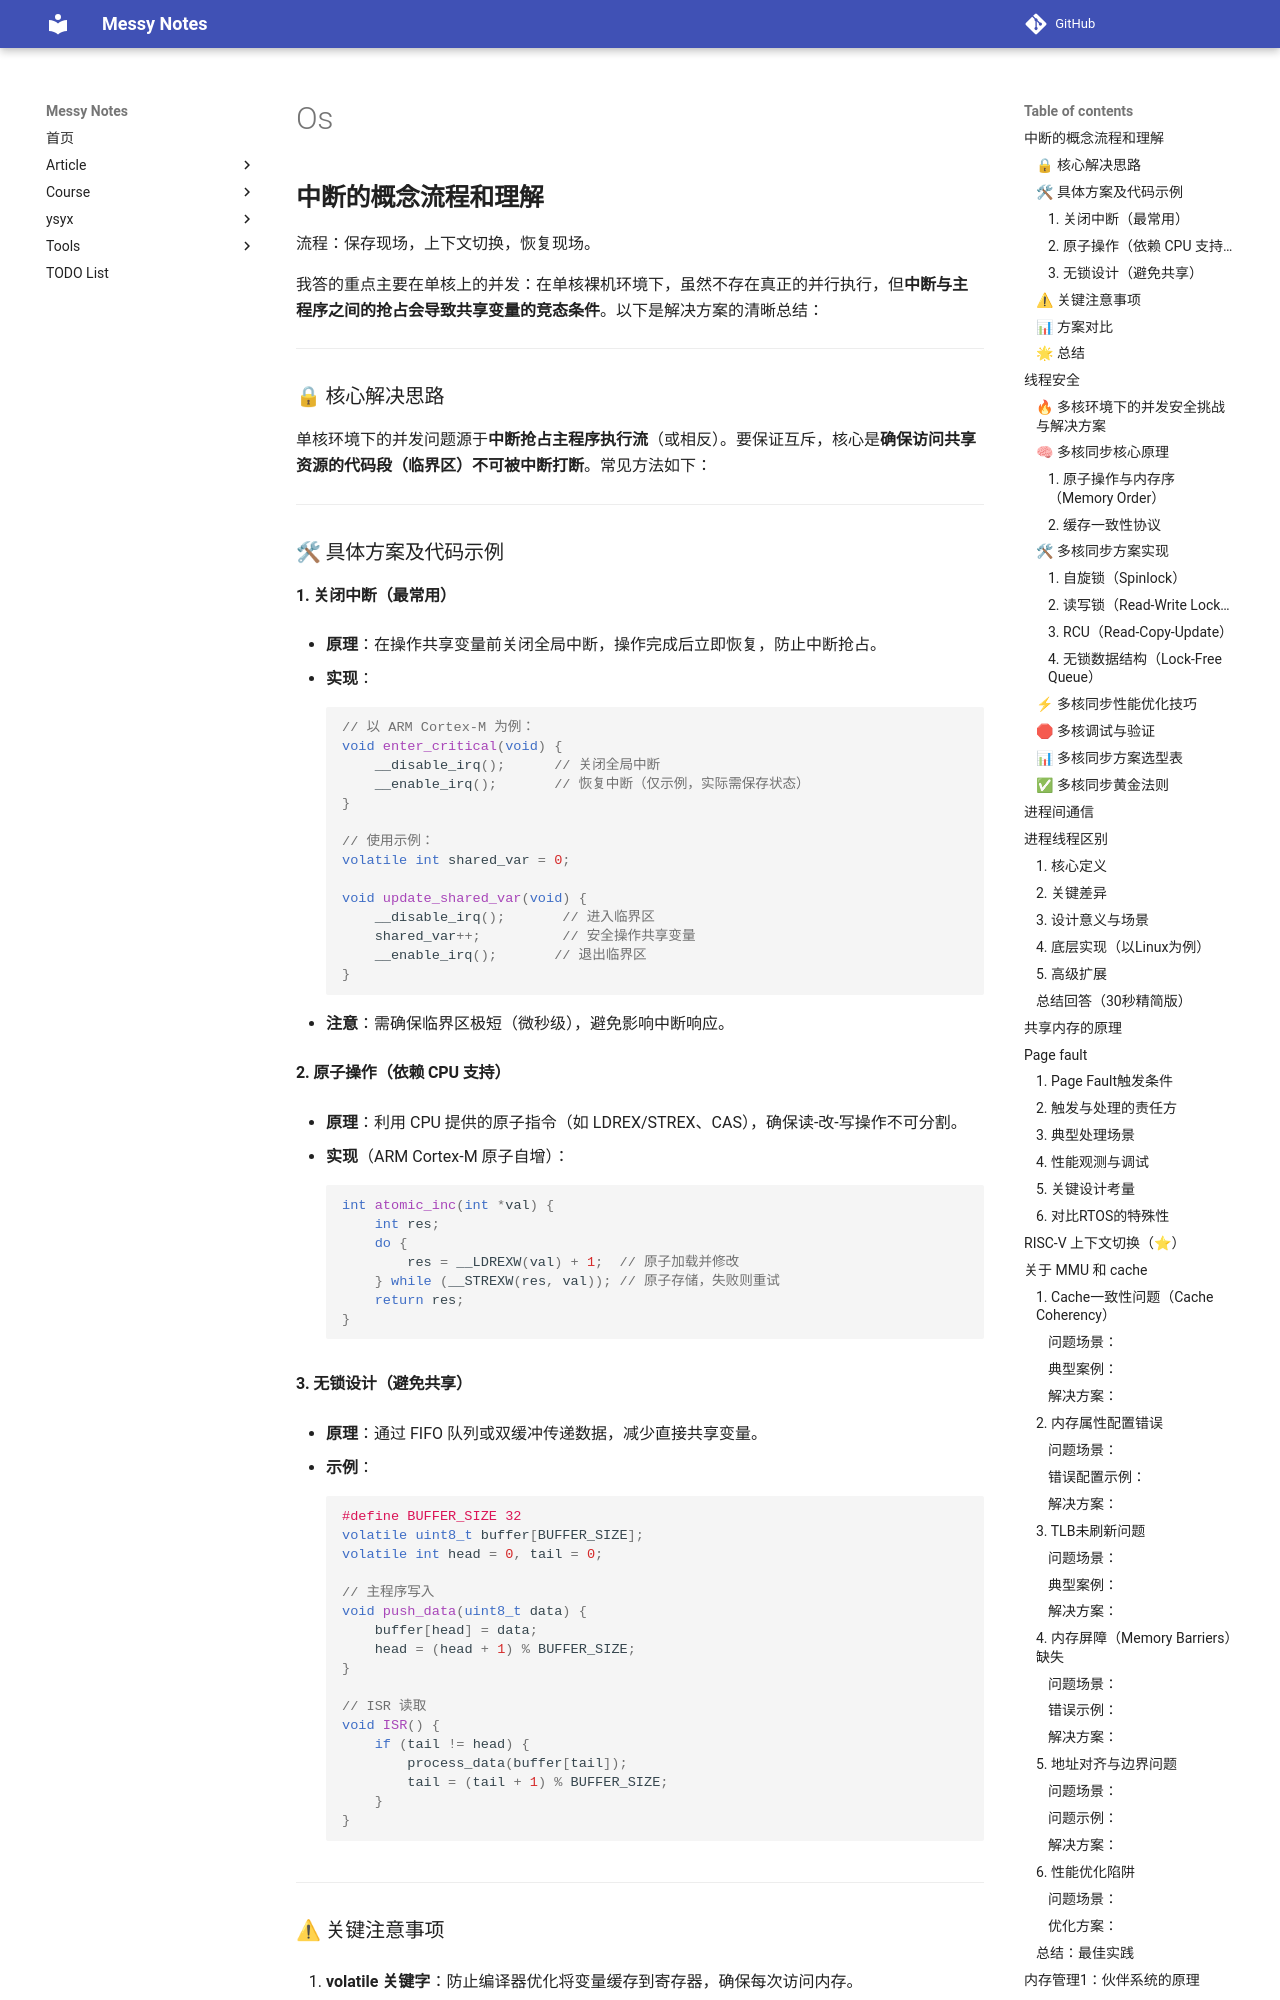

repository: JAILuo/notes · page: Archive/interview/notes/operating-system/os.html · generator: mkdocs

## **中断的概念流程和理解**

流程：保存现场，上下文切换，恢复现场。



我答的重点主要在单核上的并发：在单核裸机环境下，虽然不存在真正的并行执行，但**中断与主程序之间的抢占会导致共享变量的竞态条件**。以下是解决方案的清晰总结：

---

### 🔒 核心解决思路

单核环境下的并发问题源于**中断抢占主程序执行流**（或相反）。要保证互斥，核心是**确保访问共享资源的代码段（临界区）不可被中断打断**。常见方法如下：

---

### 🛠 具体方案及代码示例

#### 1. **关闭中断（最常用）**

   - **原理**：在操作共享变量前关闭全局中断，操作完成后立即恢复，防止中断抢占。

   - **实现**：

     ```c
     // 以 ARM Cortex-M 为例：
     void enter_critical(void) {
         __disable_irq();      // 关闭全局中断
         __enable_irq();       // 恢复中断（仅示例，实际需保存状态）
     }
     
     // 使用示例：
     volatile int shared_var = 0;
     
     void update_shared_var(void) {
         __disable_irq();       // 进入临界区
         shared_var++;          // 安全操作共享变量
         __enable_irq();       // 退出临界区
     }
     ```

   - **注意**：需确保临界区极短（微秒级），避免影响中断响应。

#### 2. **原子操作（依赖 CPU 支持）**

   - **原理**：利用 CPU 提供的原子指令（如 LDREX/STREX、CAS），确保读-改-写操作不可分割。

   - **实现**（ARM Cortex-M 原子自增）：

     ```c
     int atomic_inc(int *val) {
         int res;
         do {
             res = __LDREXW(val) + 1;  // 原子加载并修改
         } while (__STREXW(res, val)); // 原子存储，失败则重试
         return res;
     }
     ```

#### 3. **无锁设计（避免共享）**

   - **原理**：通过 FIFO 队列或双缓冲传递数据，减少直接共享变量。

   - **示例**：

     ```c
     #define BUFFER_SIZE 32
     volatile uint8_t buffer[BUFFER_SIZE];
     volatile int head = 0, tail = 0;
     
     // 主程序写入
     void push_data(uint8_t data) {
         buffer[head] = data;
         head = (head + 1) % BUFFER_SIZE;
     }
     
     // ISR 读取
     void ISR() {
         if (tail != head) {
             process_data(buffer[tail]);
             tail = (tail + 1) % BUFFER_SIZE;
         }
     }
     ```

---

### ⚠ 关键注意事项

1. **volatile 关键字**：防止编译器优化将变量缓存到寄存器，确保每次访问内存。

    ```c
    volatile int shared_var;  // 必须添加！
    ```

2. **临界区长度**：关闭中断的时间必须极短，如执行简单算术或位操作。

3. **嵌套中断处理**：若允许中断嵌套，需在 ISR 内也保护共享资源。

---
